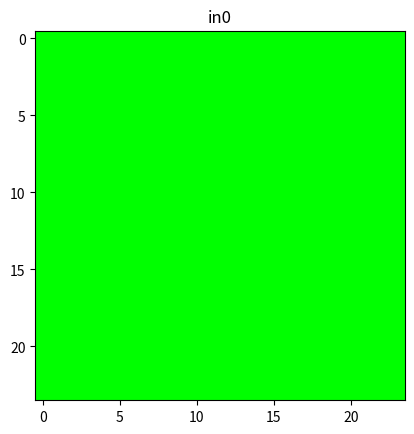

Write the Python code that produced this figure.
import numpy as np


# Inspired by a visualization used in the Halide tutorial
# https://www.youtube.com/watch?v=3uiEyEKji0M


def div_ceil(nr, dr):
    return -(-nr // dr)


def product(iterable):
    from functools import reduce
    from operator import mul
    return reduce(mul, iterable, 1)


class ArrayAccessPatternContext:
    def __init__(self, gsize, lsize, subgroup_size=32, decay_constant=0.75):
        self.lsize = lsize
        self.gsize = gsize
        self.subgroup_size = subgroup_size
        self.timestamp = 0
        self.decay_constant = decay_constant

        self.ind_length = len(gsize) + len(lsize)

        self.arrays = []

    def l(self, index):  # ruff:ignore[ambiguous-function-name]
        subscript = [np.newaxis] * self.ind_length
        subscript[len(self.gsize) + index] = slice(None)

        return np.arange(self.lsize[index])[tuple(subscript)]

    def g(self, index):
        subscript = [np.newaxis] * self.ind_length
        subscript[index] = slice(None)

        return np.arange(self.gsize[index])[tuple(subscript)]

    def nsubgroups(self):
        return div_ceil(product(self.lsize), self.subgroup_size)

    def animate(self, f, interval=200):
        import matplotlib.pyplot as plt
        from matplotlib import animation

        fig = plt.figure()

        plots = []
        for iary, ary in enumerate(self.arrays):
            ax = fig.add_subplot(1, len(self.arrays), 1+iary)
            ax.set_title(ary.name)
            plots.append(ary.plot(ax))

        def data_gen():
            for _ in f():
                self.tick()

                for ary, plot in zip(self.arrays, plots, strict=True):
                    plot.set_array(ary.get_plot_data())

                fig.canvas.draw()
                yield plots

        # must be kept alive until after plt.show()
        return animation.FuncAnimation(
                fig, lambda x: x, data_gen,
                blit=False, interval=interval, repeat=True)

    def tick(self):
        self.timestamp += 1


class Array:
    def __init__(self, ctx, name, shape, strides, elements_per_row=None):
        # Each array element stores a tuple:
        # (timestamp, subgroup, g0, g1, g2, ) of last access

        assert len(shape) == len(strides)

        self.nattributes = 2+len(ctx.gsize)

        if elements_per_row is None:
            if len(shape) > 1:
                minstride = min(strides)
                for sh_i, st_i in zip(shape, strides, strict=True):
                    if st_i == minstride:
                        elements_per_row = sh_i
                        break
        else:
            elements_per_row = 256

        self.array = np.zeros((product(shape), self.nattributes,), dtype=np.int32)

        self.ctx = ctx
        self.name = name
        self.shape = shape
        self.strides = strides
        self.elements_per_row = elements_per_row

        ctx.arrays.append(self)

    def __getitem__(self, index):
        if not isinstance(index, tuple):
            index = (index,)

        assert len(index) == len(self.shape)

        all_subscript = (np.newaxis,) * self.ctx.ind_length

        def reshape_ind(ind):
            if not isinstance(ind, np.ndarray):
                return ind[all_subscript]

            else:
                assert len(ind.shape) == self.ctx.ind_length

        lin_index = sum(
                ind_i * stride_i
                for ind_i, stride_i in zip(index, self.strides, strict=True))

        if not isinstance(lin_index, np.ndarray):
            subscript = [np.newaxis] * self.ctx.ind_length
            lin_index = np.array(lin_index)[subscript]

        self.array[lin_index, 0] = self.ctx.timestamp
        for i, _glength in enumerate(self.ctx.gsize):
            if lin_index.shape[i] > 1:
                self.array[lin_index, 2+i] = self.ctx.g(i)

        workitem_index = 0
        for i in range(len(self.ctx.lsize))[::-1]:
            workitem_index = (
                    workitem_index * self.ctx.lsize[i]
                    + self.ctx.l(i))
        subgroup = workitem_index//self.ctx.subgroup_size
        self.array[lin_index, 1] = subgroup

    def __setitem__(self, index, value):
        self.__getitem__(index)

    def get_plot_data(self):
        nelements = self.array.shape[0]
        base_shape = (
                div_ceil(nelements, self.elements_per_row),
                self.elements_per_row,)
        shaped_array = np.zeros(
                (*base_shape, self.nattributes),
                dtype=np.float32)
        shaped_array.reshape(-1, self.nattributes)[:nelements] = self.array

        modulation = np.exp(
                -self.ctx.decay_constant*(self.ctx.timestamp-shaped_array[:, :, 0]))

        subgroup = shaped_array[:, :, 1]
        if self.ctx.nsubgroups() > 1:
            subgroup = subgroup/(self.ctx.nsubgroups()-1)
        else:
            subgroup.fill(1)

        rgb_array = np.zeros((*base_shape, 3))
        if 1:
            if len(self.ctx.gsize) > 1:
                # g.0 -> red
                rgb_array[:, :, 0] = shaped_array[:, :, 2]/(self.ctx.gsize[0]-1)
            if len(self.ctx.gsize) > 1:
                # g.1 -> blue
                rgb_array[:, :, 2] = shaped_array[:, :, 3]/(self.ctx.gsize[1]-1)
        if 1:
            rgb_array[:, :, 1] = subgroup

        return rgb_array*modulation[:, :, np.newaxis]

    def plot(self, ax, **kwargs):
        return ax.imshow(
                self.get_plot_data(), interpolation="nearest",
                **kwargs)


def show_example():
    n = 2**7
    n16 = div_ceil(n, 16)
    ctx = ArrayAccessPatternContext(gsize=(n16, n16), lsize=(16, 16))
    in0 = Array(ctx, "in0", (n, n), (n, 1))

    if 0:
        # knl a
        i_inner = ctx.l(1)
        i_outer = ctx.g(1)
        k_inner = ctx.l(0)

        def f():
            for k_outer in range(n16):
                in0[i_inner + i_outer*16, k_inner + k_outer*16]
                yield
    elif 0:
        # knl b
        j_inner = ctx.l(0)
        j_outer = ctx.g(0)
        k_inner = ctx.l(1)

        def f():
            for k_outer in range(n16):
                in0[k_inner + k_outer*16, j_inner + j_outer*16]
                yield

    ani = ctx.animate(f)
    import matplotlib.pyplot as plt
    if 1:
        plt.show()
    else:
        ani.save("access.mp4")


def show_example_2():
    bsize = 8
    blocks = 3

    ctx = ArrayAccessPatternContext(gsize=(1,), lsize=(1,),
            decay_constant=0.005)
    in0 = Array(ctx, "in0", (blocks*bsize, blocks*bsize), (blocks*bsize, 1))

    def f():
        for i_outer in range(blocks):
            for j_outer in range(blocks):
                for i_inner in range(bsize):
                    for j_inner in range(bsize):
                        in0[i_inner + i_outer*bsize, j_inner + j_outer*bsize]
                        yield

    ani = ctx.animate(f, interval=10)
    import matplotlib.pyplot as plt
    if 1:
        plt.show()
    else:
        ani.save("access.mp4")


if __name__ == "__main__":
    show_example_2()
